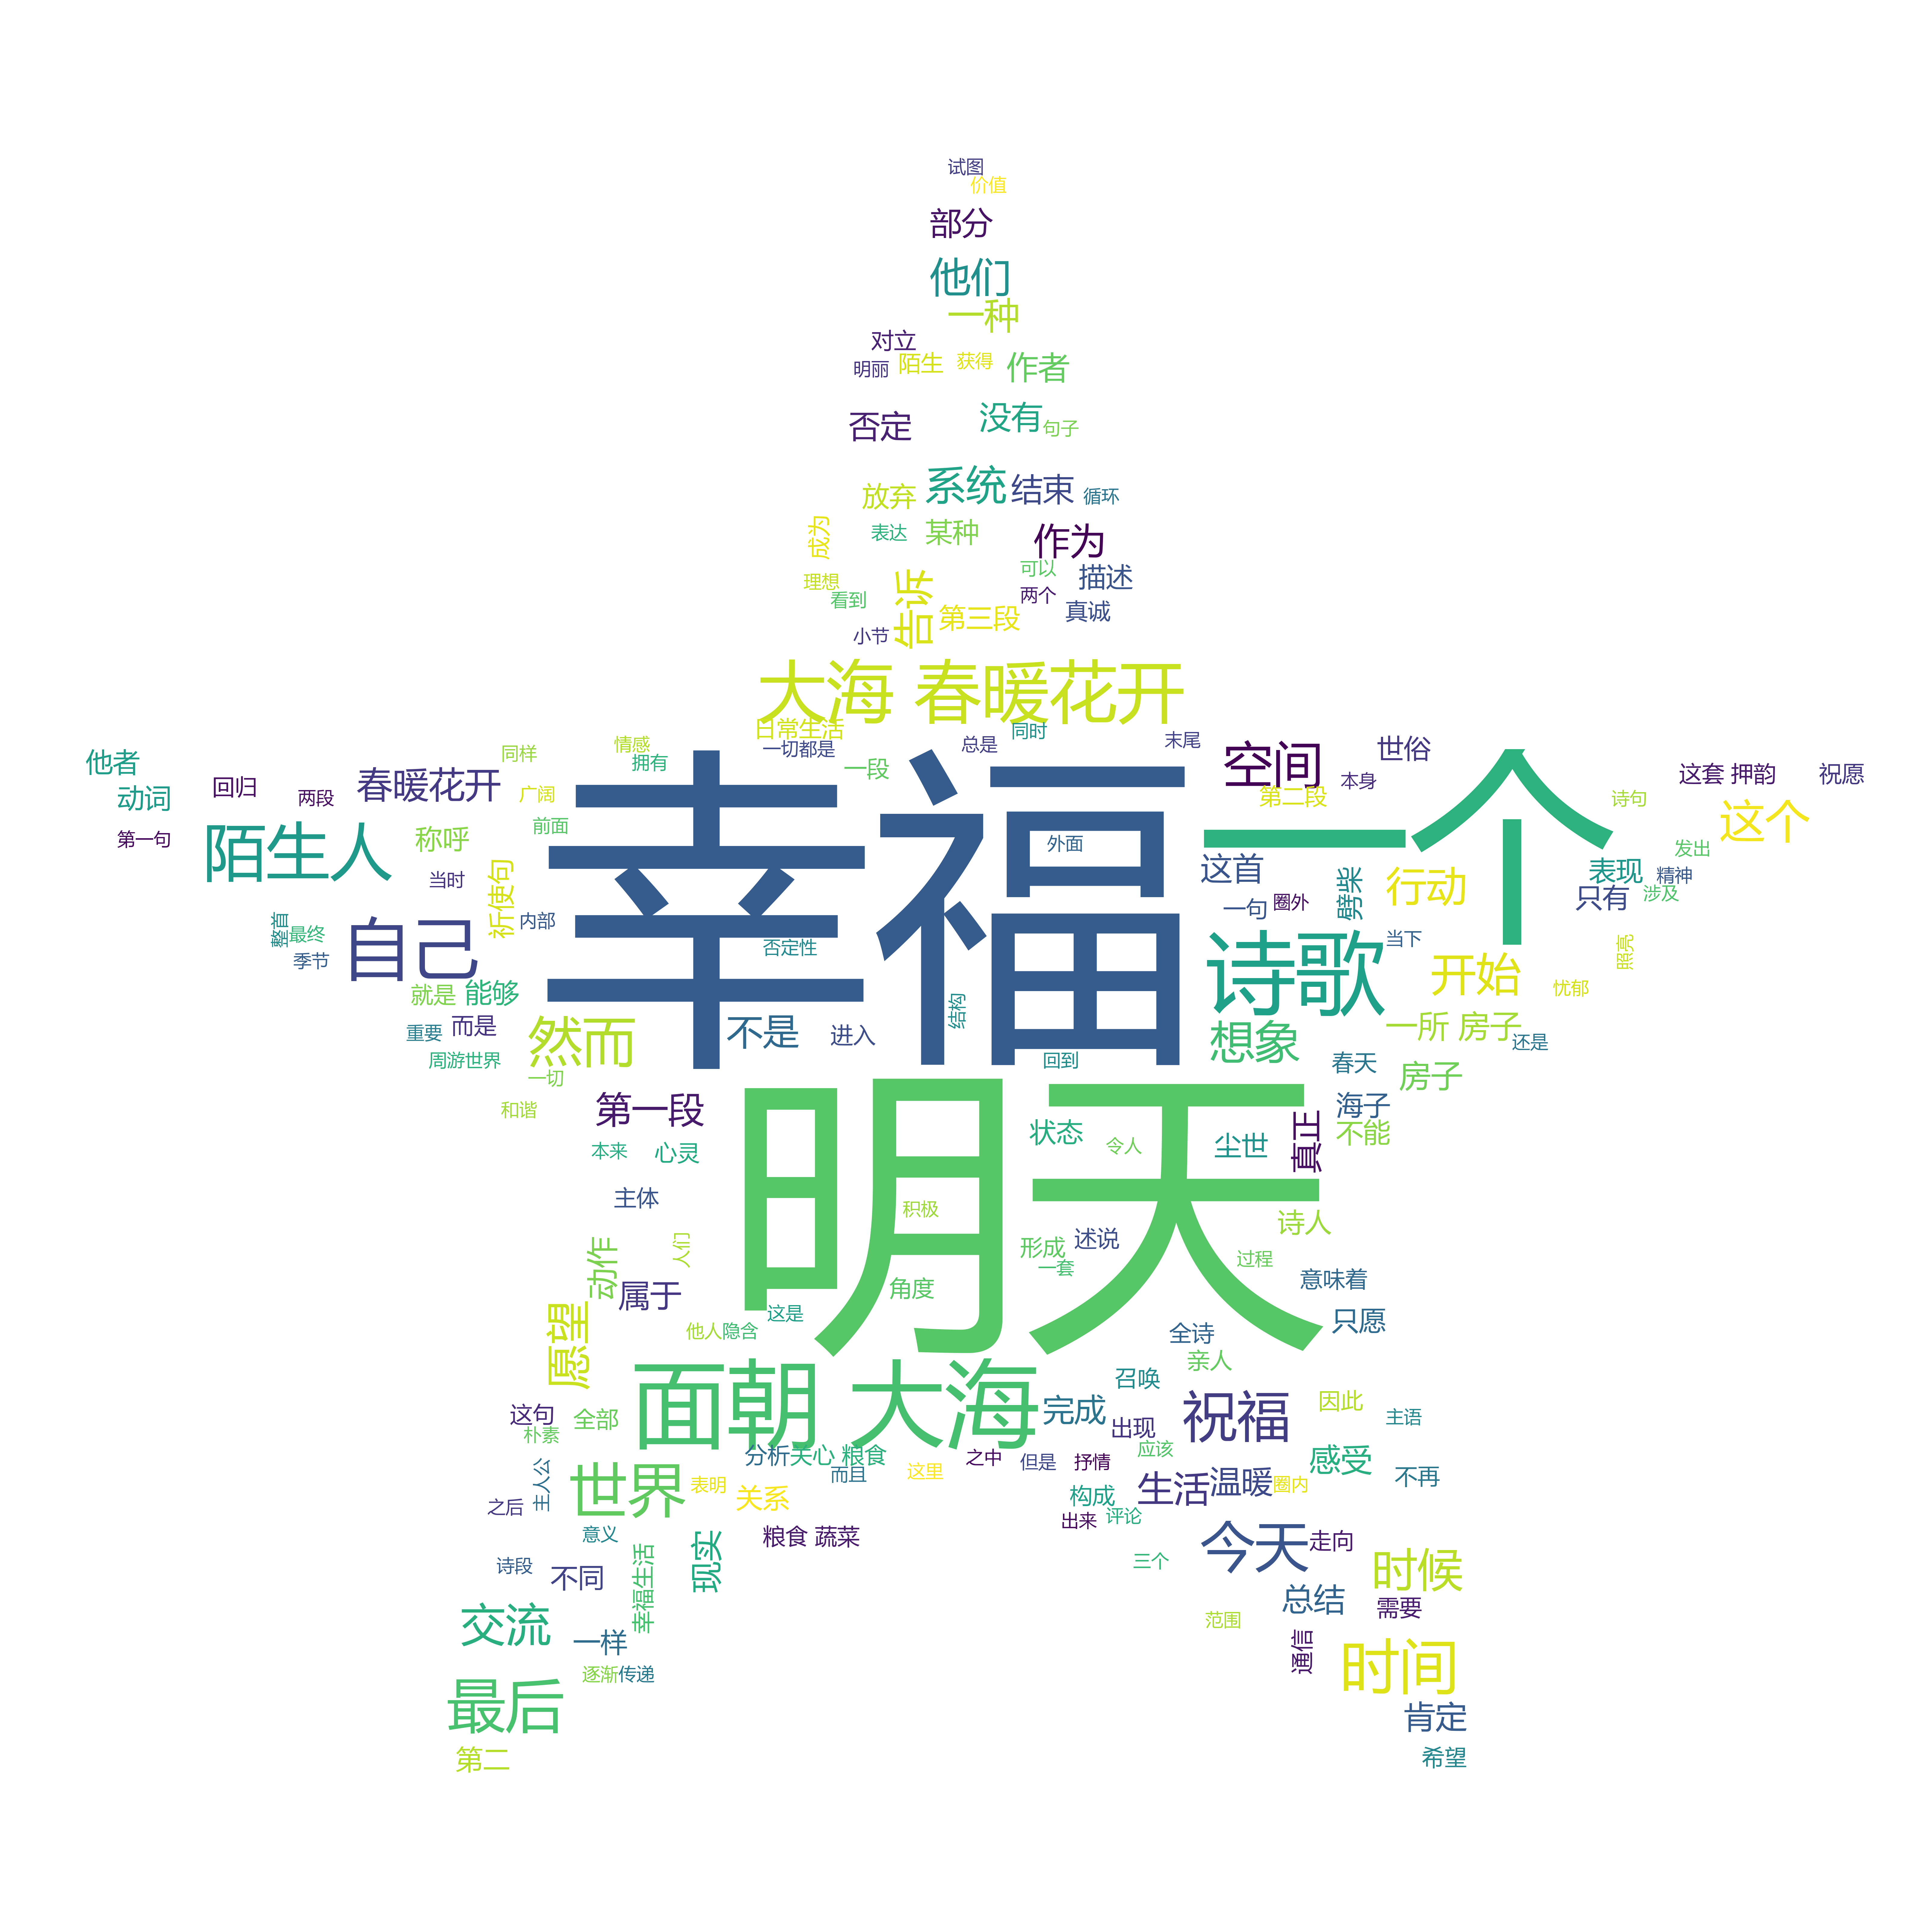

Python code for this plot:
"""
# @Time    :  2020/8/31
# @Author  :  Jimou Chen
"""
import jieba
import wordcloud
import imageio

'''
有形状的词云
'''

# 读入词云的现状图片作为模板图片，一定要求白底的背景
shape = imageio.imread('star.png')

w = wordcloud.WordCloud(width=1000,
                        height=700,
                        background_color='white',
                        font_path='msyh.ttc',  # font_path是为了能够显示中文
                        mask=shape,  # 词云形状
                        scale=15)  # 清晰度，越大越好
# 读入词云内容
with open(r'data.txt', 'r', encoding='utf-8') as f:
    text = f.read()

text_list = jieba.lcut(text)
text = ' '.join(text_list)  # 变成string

w.generate(text)

w.to_file('demo3.png')
